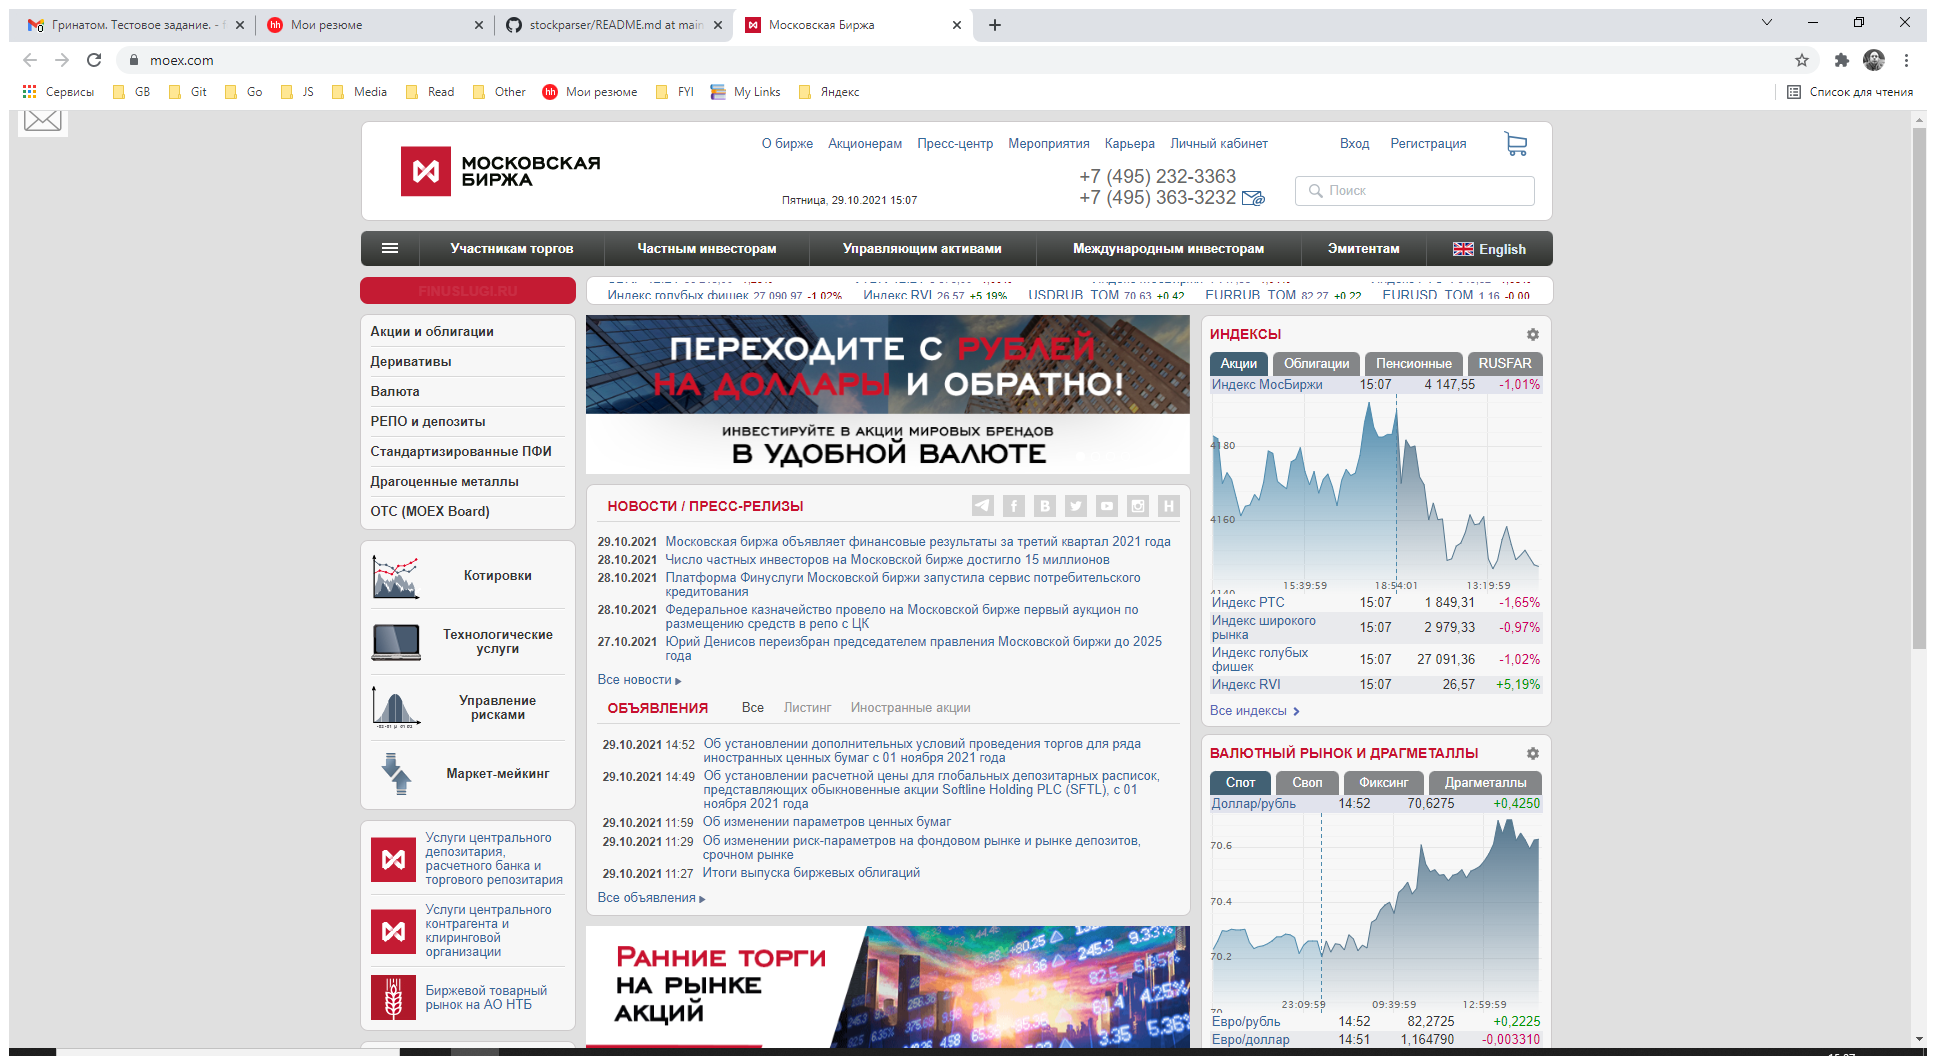
Task: RPA, UiPath. Test task for Greenatom, parser moex.
Workflow: Main

Step 1 [try]: Use Browser Chrome: Московская Биржа in window 'Московская Биржа' (chrome.exe)

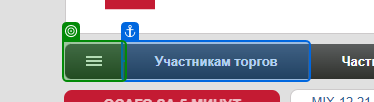
Step 2 [try]: check 'Участникам торгов'

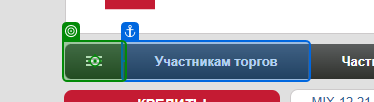
Step 3: click on 'Участникам торгов'

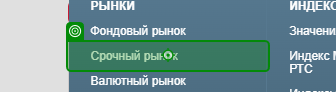
Step 4: click on 'Срочный рынок'

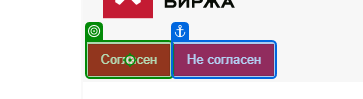
Step 5: click on 'Согласен'

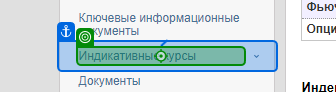
Step 6: click on 'Индикативные курсы'

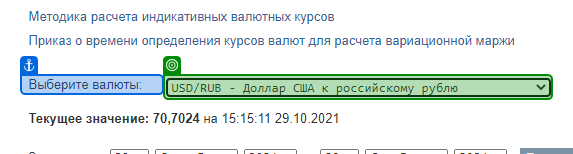
Step 7: select "USD/RUB - Доллар США к российскому рублю"

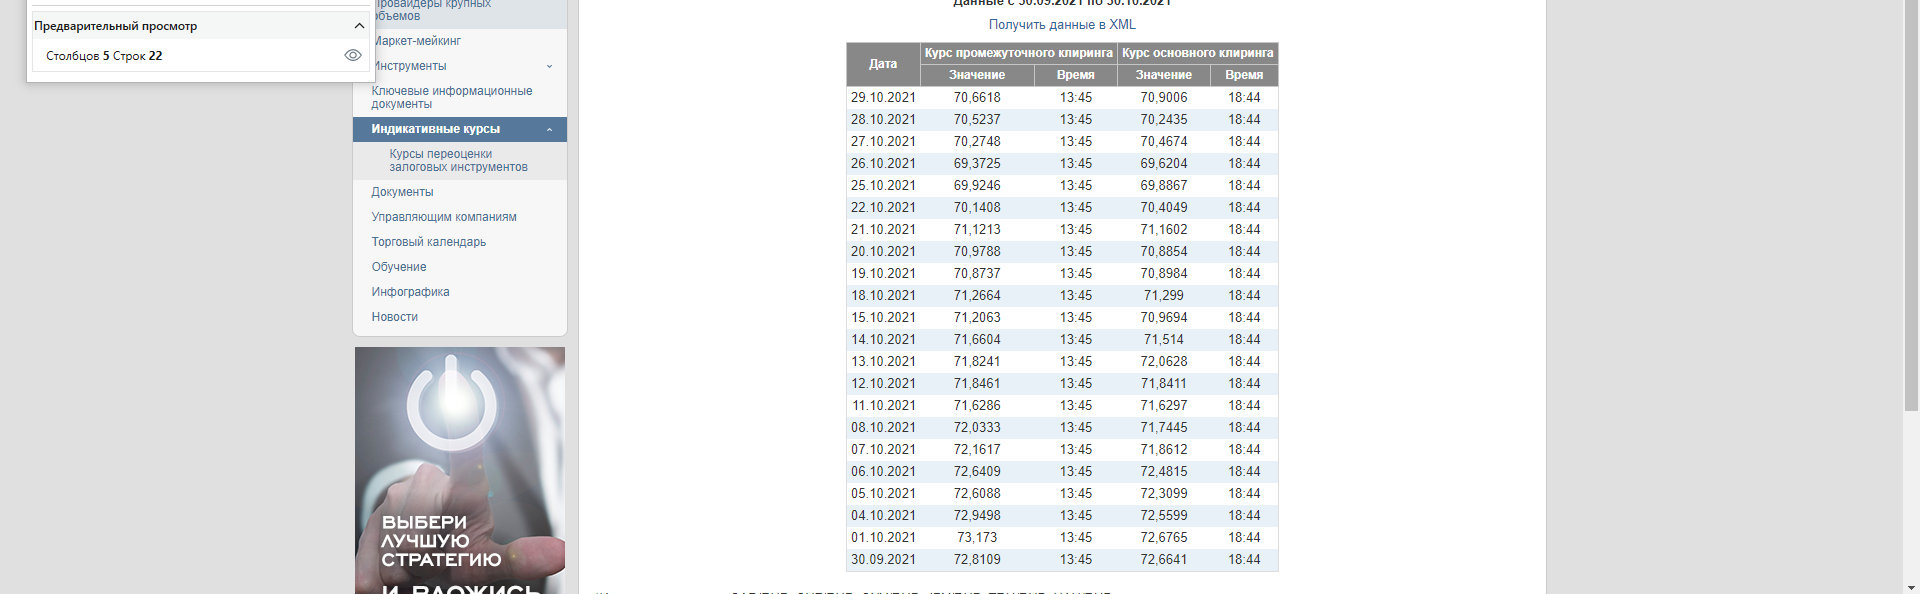
Step 8: get-text

Step 9: select "EUR/RUB - Евро к российскому рублю" (same screen as step 7)

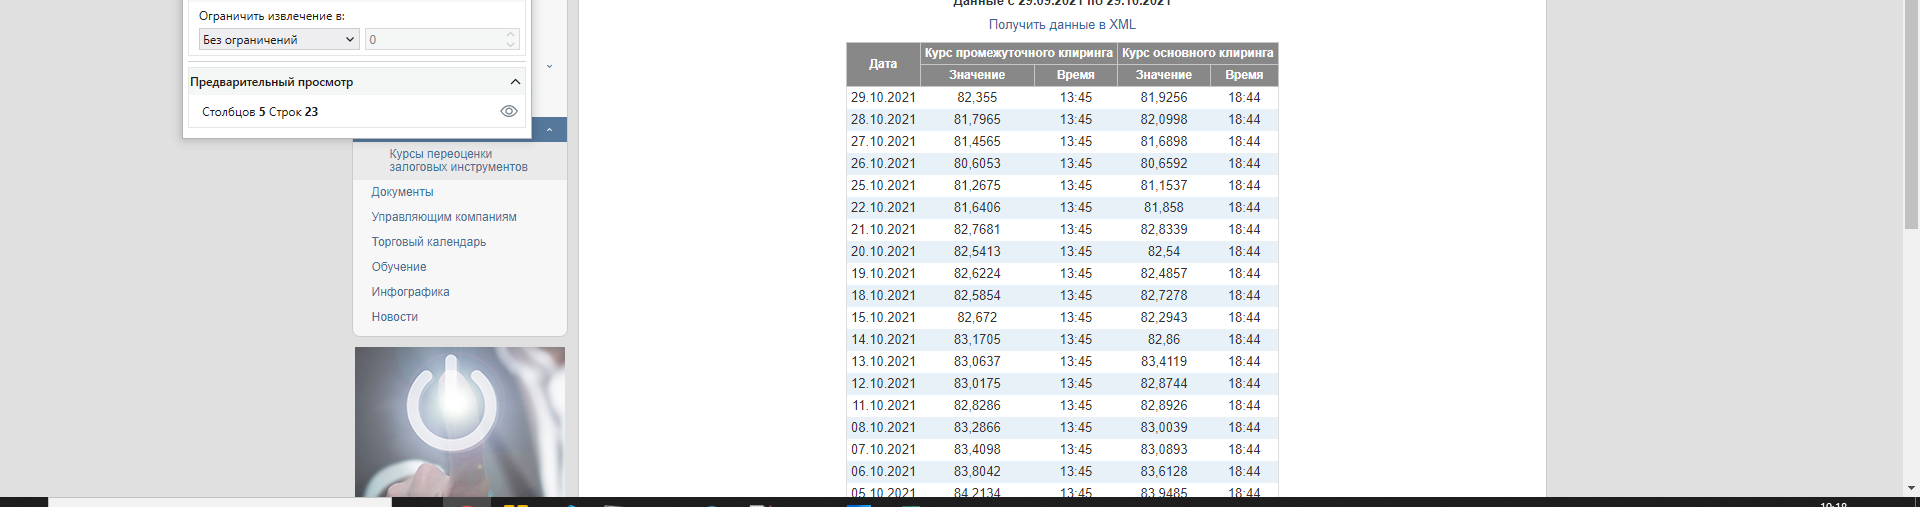
Step 10: get-text

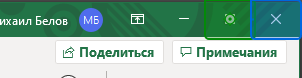
Step 11 [try]: click on 'Развернуть'

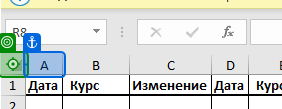
Step 12: click

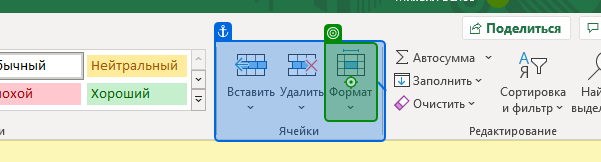
Step 13: click on 'Вставить ячейки'

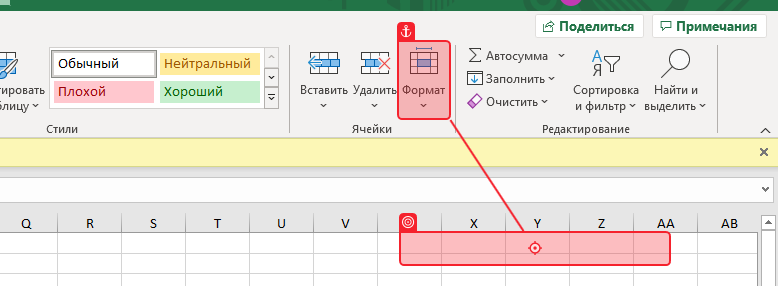
Step 14: click on 'Высота строки...'